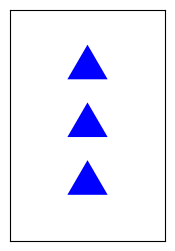
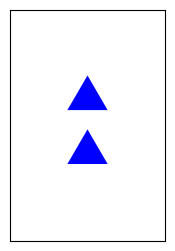
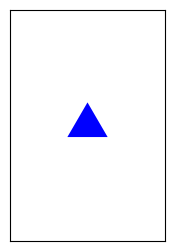

The matplotlib source for these figures, in order:
from matplotlib import pyplot as plt
from matplotlib.patches import Ellipse, Rectangle, RegularPolygon


def draw_n_shape(color, n, shape):
    shape_properties = get_shape_properties(shape)
    shape_instances = gen_shape_instances(color, n, shape)

    fig, ax = plt.subplots(figsize=(2, 3))
    for instance in shape_instances:
        ax.add_patch(instance)

    ax.set_xlim([0, 2])
    ax.set_ylim([0, 3])
    plt.xticks(ticks=[], labels=[])
    plt.yticks(ticks=[], labels=[])

    return None


def gen_shape_instances(color, n, shape):
    properties = get_shape_properties(shape)
    shape_object = properties["shape"]
    shape_instances = []
    if shape in ("rectangle", "ellipse"):
        for position in properties.get(n):
            shape_instance = shape_object(
                xy=(position["x"], position["y"]),
                width=1.5,
                height=.5,
                edgecolor=color,
                fc=color,
                lw=0,
            )
            shape_instances.append(shape_instance)
    elif shape in ("triangle"):
        for position in properties.get(n):
            shape_instance = shape_object(
                xy=(position["x"], position["y"]),
                numVertices=3,
                radius=0.3,
                edgecolor=color,
                fc=color,
                lw=0,
            )
            shape_instances.append(shape_instance)
    else:
        raise ValueError(f"Incorrect shape provided: {shape}")
    return shape_instances


def get_shape_properties(shape):
    properties = {
        "ellipse": {
            1: [{"x": 1, "y": 1.5}],
            2: [{"x": 1, "y": 1.15}, {"x": 1, "y": 1.85}],
            3: [{"x": 1, "y": 0.75}, {"x": 1, "y": 1.5}, {"x": 1, "y": 2.25}],
            "shape": Ellipse,
        },
        "rectangle": {
            1: [{"x": 0.25, "y": 1.25}],
            2: [{"x": 0.25, "y": 0.9}, {"x": 0.25, "y": 1.6}],
            3: [{"x": 0.25, "y": .5}, {"x": 0.25, "y": 1.25}, {"x": 0.25, "y": 2}],
            "shape": Rectangle,
        },
        "triangle": {
            1: [{"x": 1, "y": 1.5}],
            2: [{"x": 1, "y": 1.15}, {"x": 1, "y": 1.85}],
            3: [{"x": 1, "y": 0.75}, {"x": 1, "y": 1.5}, {"x": 1, "y": 2.25}],
            "shape": RegularPolygon,
        },
    }
    return properties[shape]


draw_n_shape("b", 3, "triangle")
draw_n_shape("b", 2, "triangle")
draw_n_shape("b", 1, "triangle")

# ellipse
# triangle
